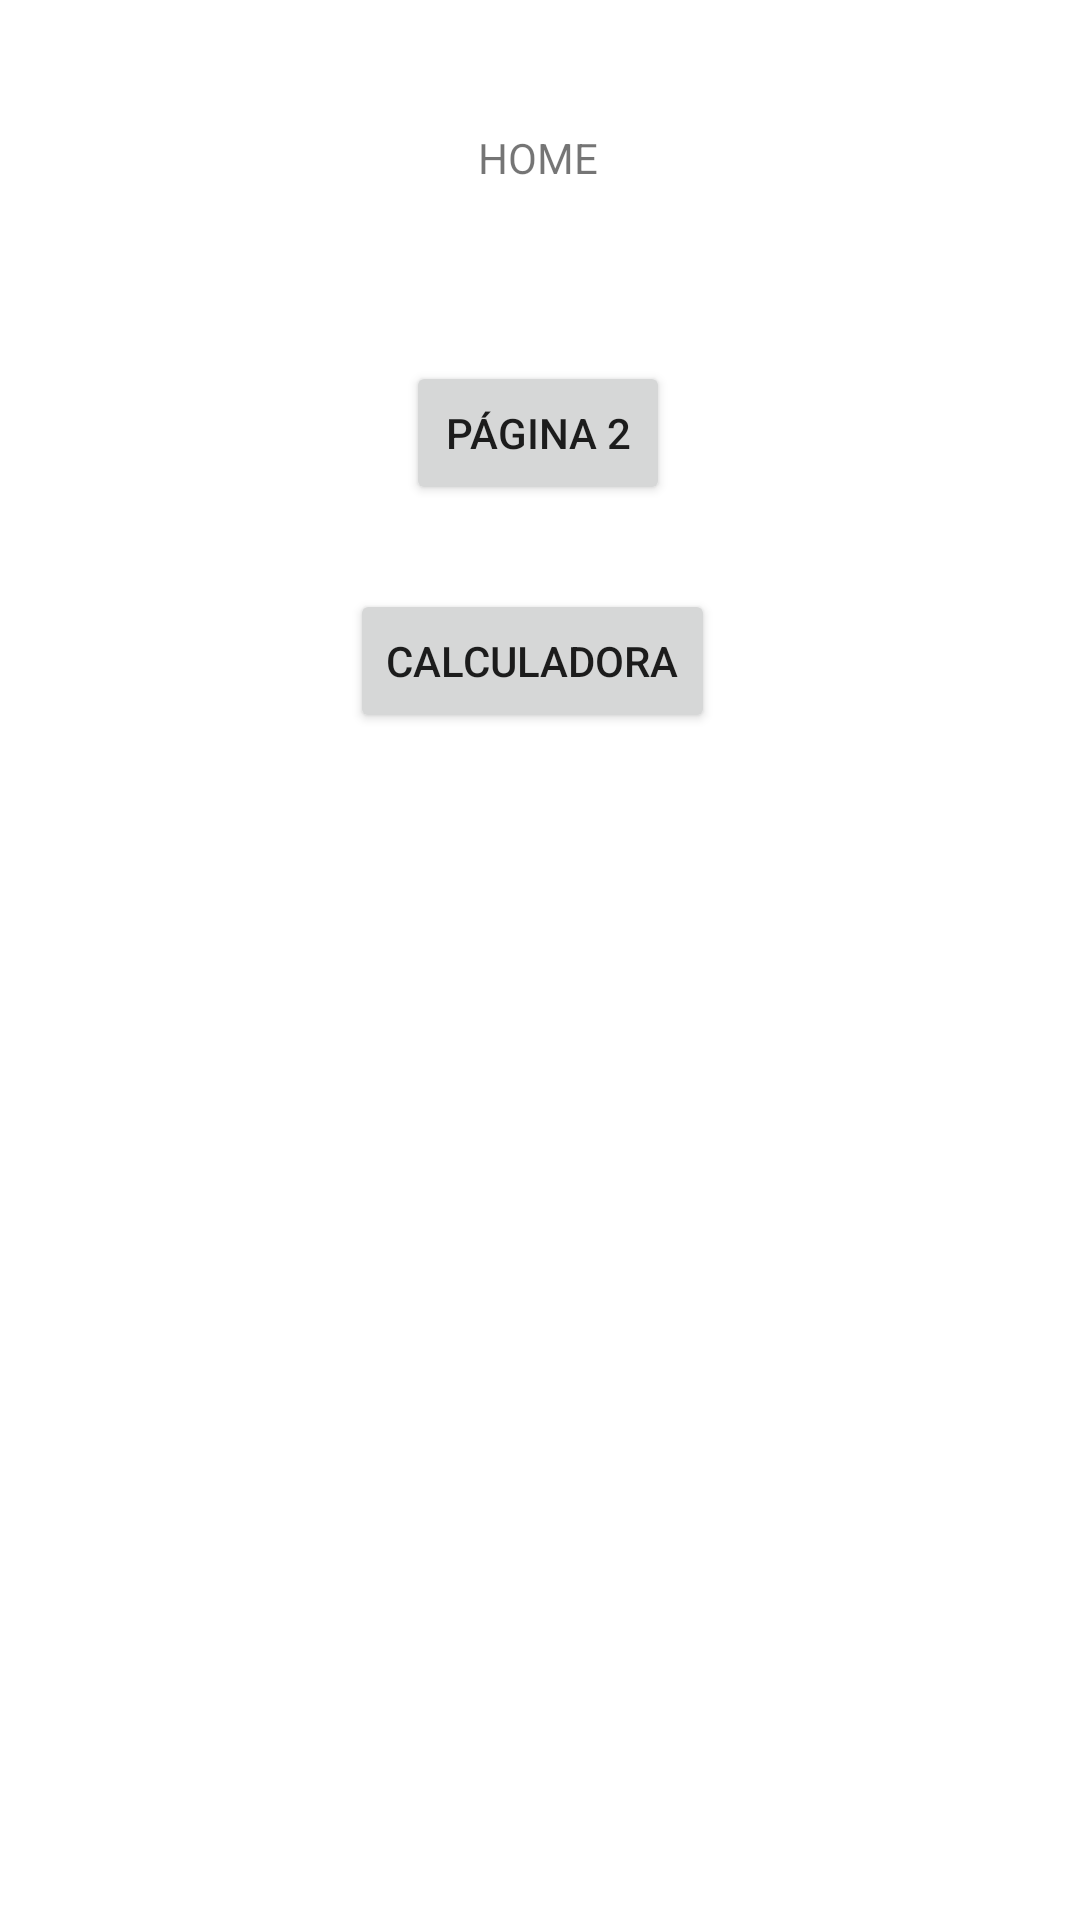

Write the Android layout XML for this screen, with the resource values it uses.
<!-- AndroidManifest.xml: application theme Theme.AulaPDM0703 -->
<!-- res/layout/activity_main.xml -->
<?xml version="1.0" encoding="utf-8"?>
<androidx.constraintlayout.widget.ConstraintLayout xmlns:android="http://schemas.android.com/apk/res/android"
    xmlns:app="http://schemas.android.com/apk/res-auto"
    xmlns:tools="http://schemas.android.com/tools"
    android:layout_width="match_parent"
    android:layout_height="match_parent"
    tools:context=".MainActivity">

    <TextView
        android:id="@+id/textView2"
        android:layout_width="wrap_content"
        android:layout_height="wrap_content"
        android:text="HOME"
        app:layout_constraintBottom_toTopOf="@+id/buttonpag2"
        app:layout_constraintEnd_toEndOf="parent"
        app:layout_constraintHorizontal_bias="0.498"
        app:layout_constraintStart_toStartOf="parent"
        app:layout_constraintTop_toTopOf="parent"
        app:layout_constraintVertical_bias="0.425" />

    <Button
        android:id="@+id/buttonpag2"
        android:layout_width="wrap_content"
        android:layout_height="wrap_content"
        android:text="Página 2"
        app:layout_constraintBottom_toBottomOf="parent"
        app:layout_constraintEnd_toEndOf="parent"
        app:layout_constraintHorizontal_bias="0.498"
        app:layout_constraintStart_toStartOf="parent"
        app:layout_constraintTop_toTopOf="parent"
        app:layout_constraintVertical_bias="0.203" />

    <Button
        android:id="@+id/calculadora"
        android:layout_width="wrap_content"
        android:layout_height="wrap_content"
        android:layout_marginStart="156dp"
        android:layout_marginTop="28dp"
        android:layout_marginEnd="161dp"
        android:text="Calculadora"
        app:layout_constraintEnd_toEndOf="parent"
        app:layout_constraintStart_toStartOf="parent"
        app:layout_constraintTop_toBottomOf="@+id/buttonpag2" />

</androidx.constraintlayout.widget.ConstraintLayout>
<!-- resources referenced by this layout -->
<resources>
  <style name="Theme.AulaPDM0703" parent="Theme.MaterialComponents.DayNight.DarkActionBar">
          
          <item name="colorPrimary">@color/purple_500</item>
          <item name="colorPrimaryVariant">@color/purple_700</item>
          <item name="colorOnPrimary">@color/white</item>
          
          <item name="colorSecondary">@color/teal_200</item>
          <item name="colorSecondaryVariant">@color/teal_700</item>
          <item name="colorOnSecondary">@color/black</item>
          
          <item name="android:statusBarColor">?attr/colorPrimaryVariant</item>
          
      </style>
  <!-- not gathered from this repository: default colours our renderer supplied (Android Studio template values) -->
  <color name="purple_500">#FF6200EE</color>
  <color name="purple_700">#FF3700B3</color>
  <color name="teal_200">#FF03DAC5</color>
  <color name="teal_700">#FF018786</color>
  <color name="black">#FF000000</color>
  <color name="white">#FFFFFFFF</color>
</resources>
